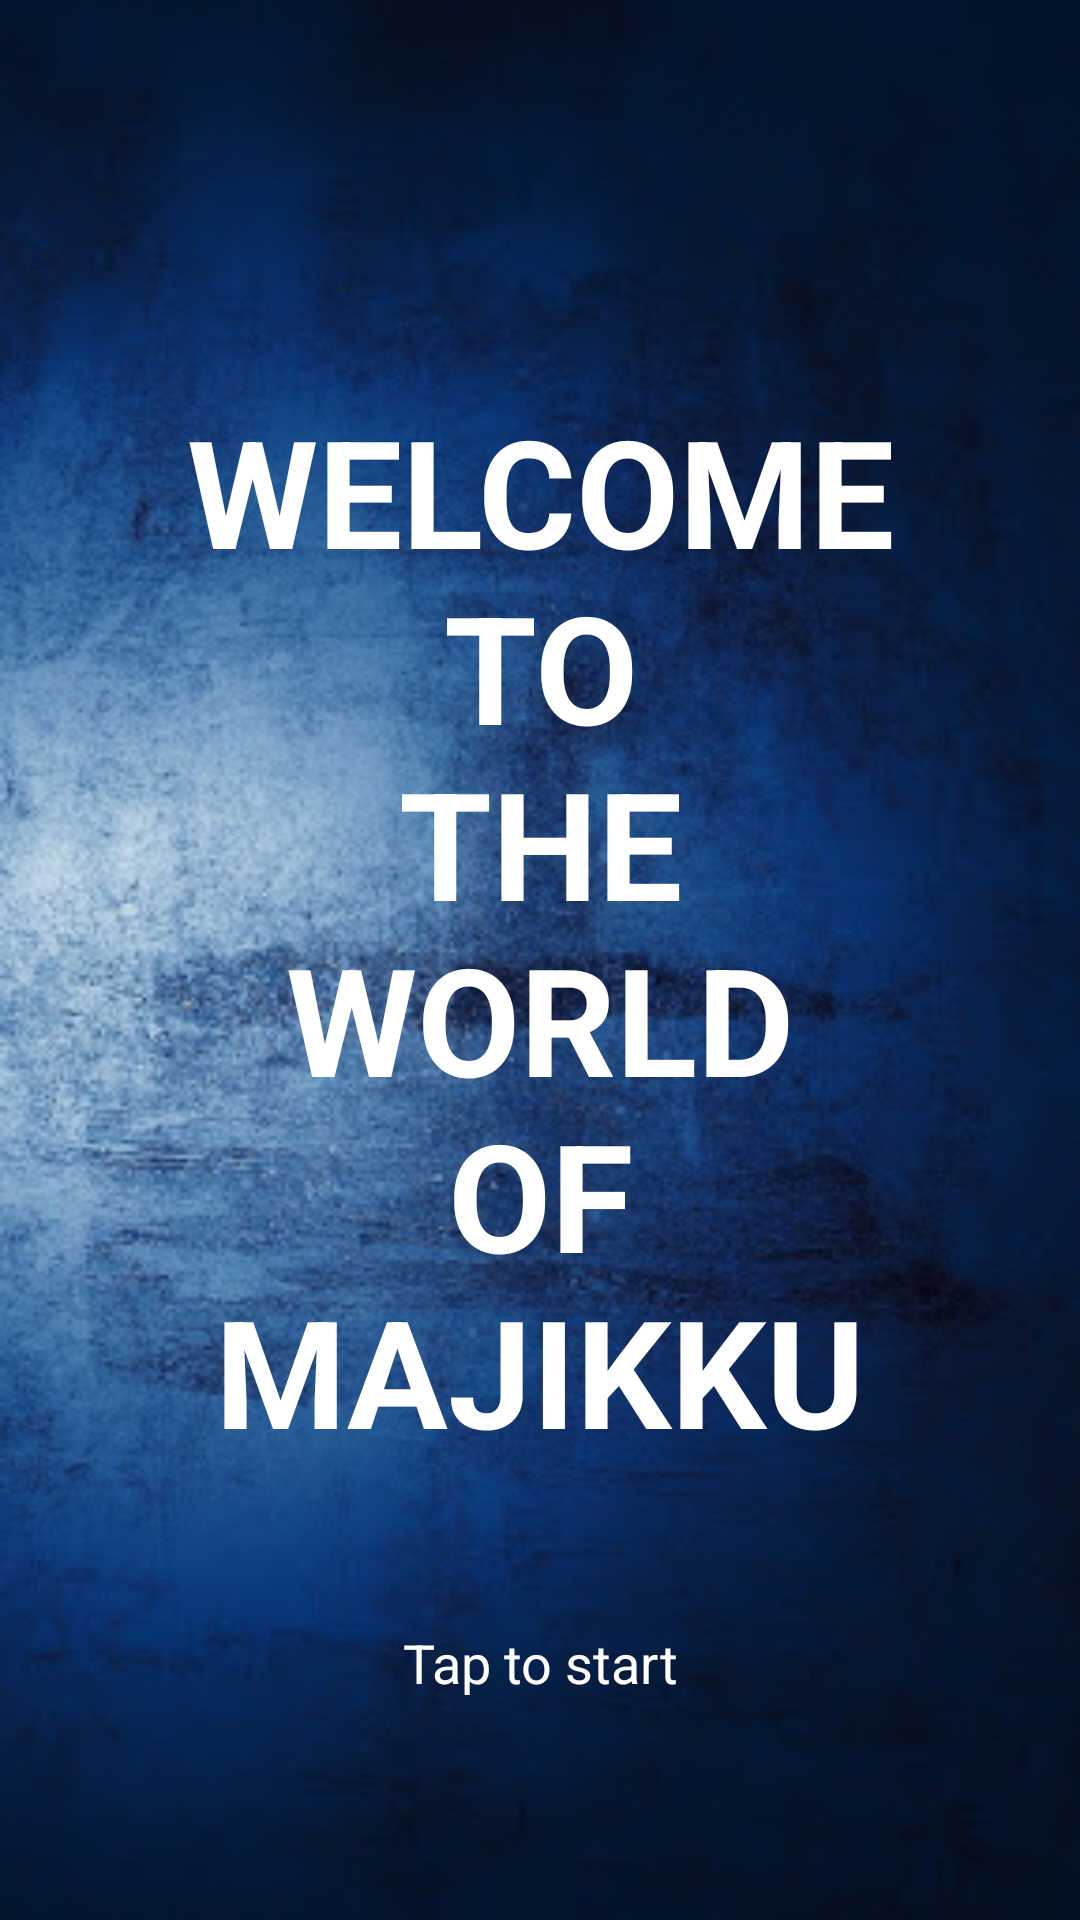

This screen was rendered from an Android layout file. Write that file and the resources it references.
<!-- AndroidManifest.xml: application theme AppTheme -->
<!-- res/layout/activity_main.xml -->
<?xml version="1.0" encoding="utf-8"?>
<androidx.constraintlayout.widget.ConstraintLayout xmlns:android="http://schemas.android.com/apk/res/android"
    xmlns:app="http://schemas.android.com/apk/res-auto"
    xmlns:tools="http://schemas.android.com/tools"
    android:layout_width="match_parent"
    android:layout_height="match_parent"
    tools:context=".MainActivity"
    android:background="@drawable/background">

    <TextView
        android:id="@+id/welcome_text"
        style="@style/HeadingStyle"
        android:layout_marginTop="80dp"
        android:text="@string/welcome"
        app:layout_constraintLeft_toLeftOf="parent"
        app:layout_constraintRight_toRightOf="parent"
        app:layout_constraintTop_toTopOf="parent" />

    <TextView
        android:id="@+id/textView"
        android:layout_width="wrap_content"
        android:layout_height="wrap_content"
        android:layout_marginTop="2dp"
        android:text="@string/tap"
        android:textColor="#FFFFFF"
        android:textSize="18sp"
        app:layout_constraintEnd_toEndOf="parent"
        app:layout_constraintStart_toStartOf="parent"
        app:layout_constraintTop_toBottomOf="@+id/welcome_text" />

</androidx.constraintlayout.widget.ConstraintLayout>
<!-- resources referenced by this layout -->
<resources>
  <!-- drawable background: jpg bitmap (drawable-v24, 32440 bytes) -->
  <string name="tap">Tap to start</string>
  <string name="welcome">WELCOME\nTO\nTHE\nWORLD\nOF\nMAJIKKU</string>
  <style name="HeadingStyle">
          <item name="android:layout_width">wrap_content</item>
          <item name="android:layout_height">wrap_content</item>
          <item name="android:paddingStart">50dp</item>
          <item name="android:paddingTop">50dp</item>
          <item name="android:paddingEnd">50dp</item>
          <item name="android:paddingBottom">50dp</item>
          <item name="android:textAlignment">center</item>
          <item name="android:textColor">#FFFFFF</item>
          <item name="android:textSize">50sp</item>
          <item name="android:textStyle">bold</item>
      </style>
  <style name="AppTheme" parent="Theme.AppCompat.Light.DarkActionBar">
          
          <item name="colorPrimary">@color/colorPrimary</item>
          <item name="colorPrimaryDark">@color/colorPrimaryDark</item>
          <item name="colorAccent">@color/colorAccent</item>
      </style>
  <color name="colorPrimary">#04142e</color>
  <color name="colorPrimaryDark">#04142e</color>
  <color name="colorAccent">#466591</color>
</resources>
